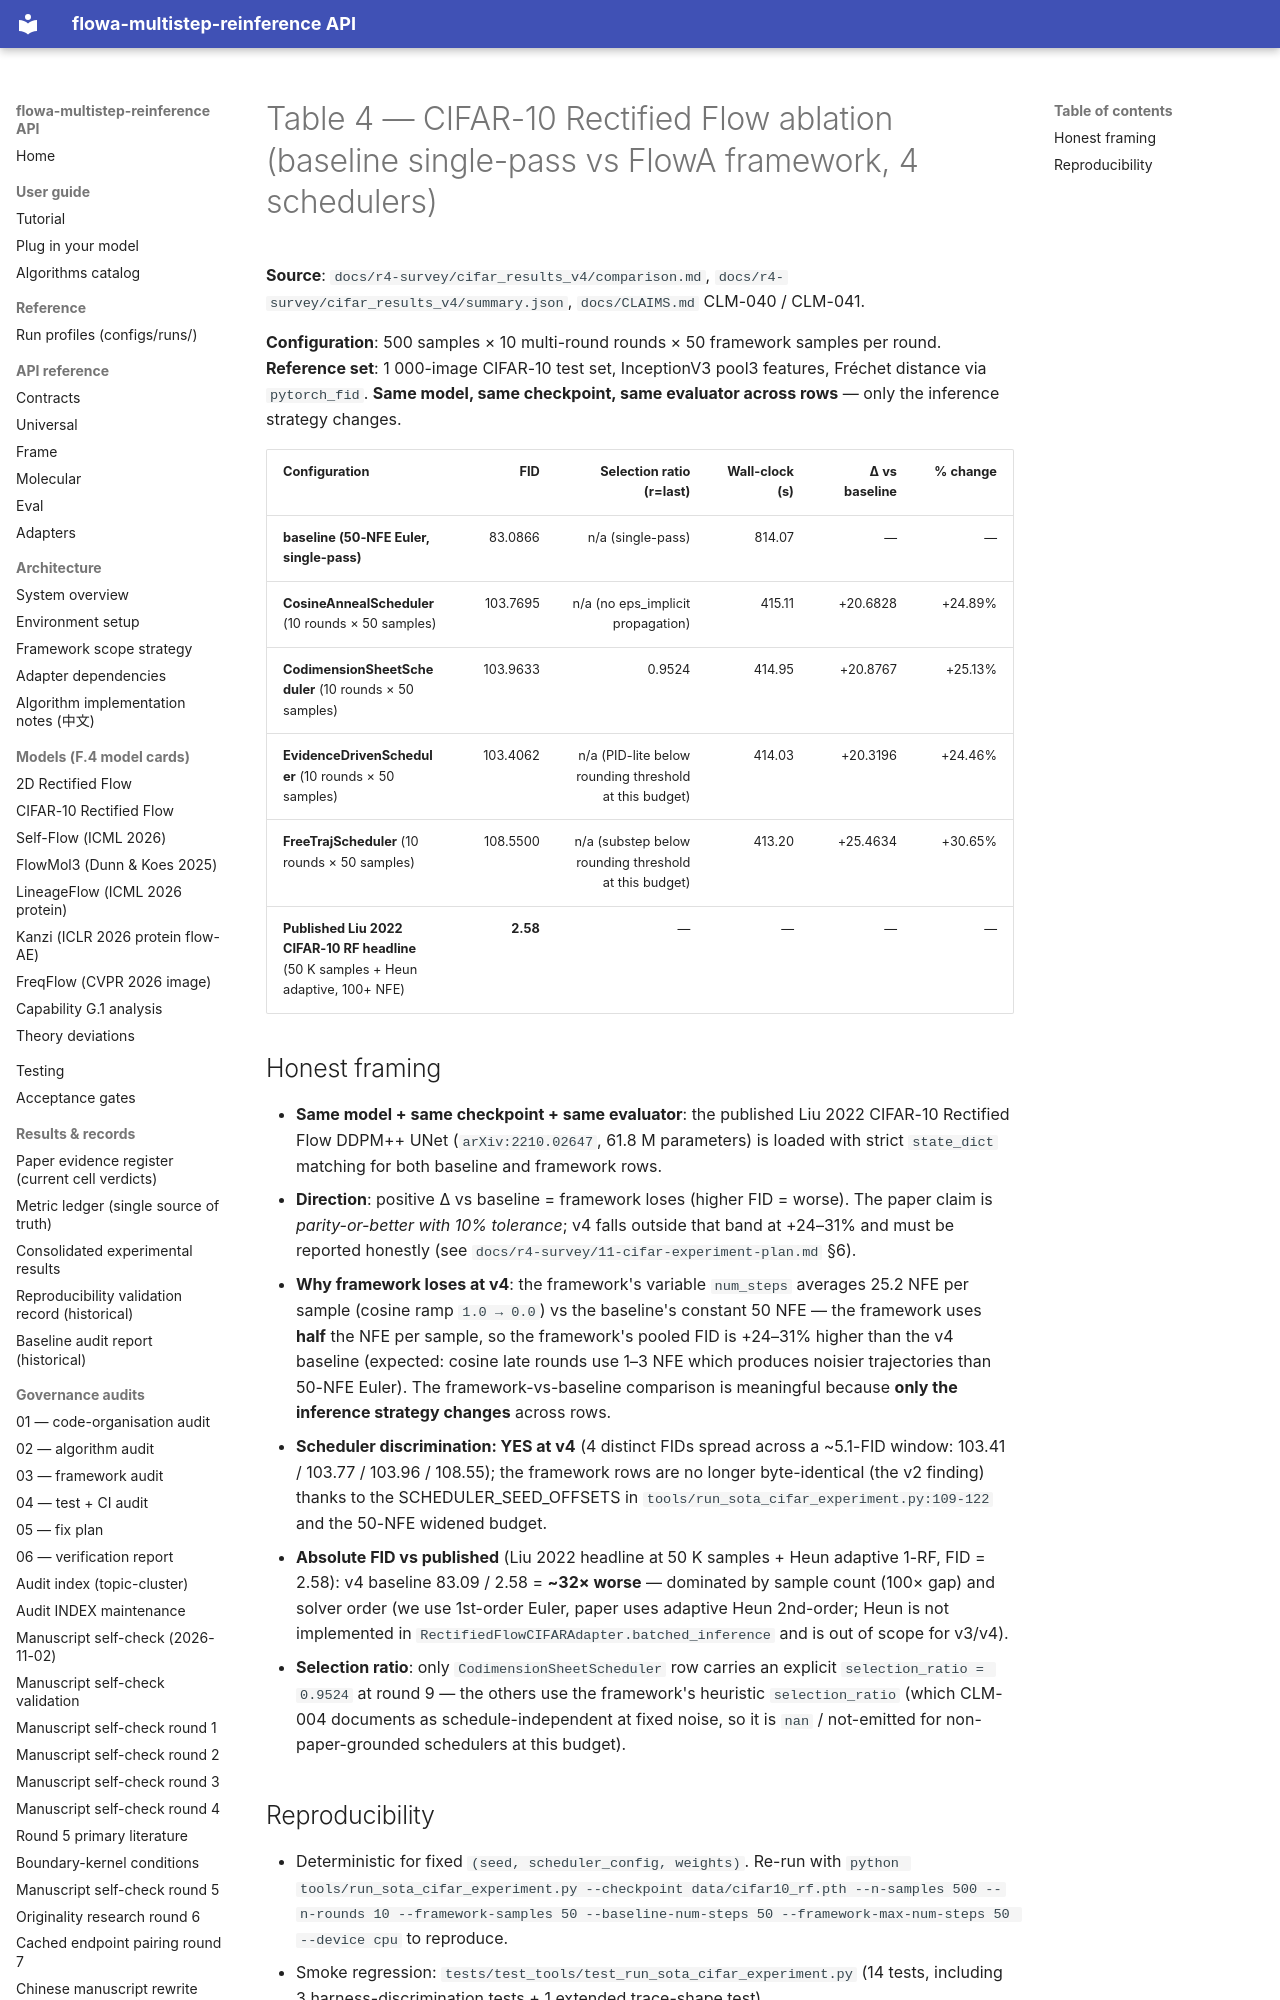

repository: silverenternal/flowa-multistep-reinference · page: tables/tbl4-cifar-ablation/index.html · generator: mkdocs

# Table 4 — CIFAR-10 Rectified Flow ablation (baseline single-pass vs FlowA framework, 4 schedulers)

**Source**: `docs/r4-survey/cifar_results_v4/comparison.md`, `docs/r4-survey/cifar_results_v4/summary.json`, `docs/CLAIMS.md` CLM-040 / CLM-041.

**Configuration**: 500 samples × 10 multi-round rounds × 50 framework samples per round.
**Reference set**: 1 000-image CIFAR-10 test set, InceptionV3 pool3 features, Fréchet distance via `pytorch_fid`.
**Same model, same checkpoint, same evaluator across rows** — only the inference strategy changes.

| Configuration | FID | Selection ratio (r=last) | Wall-clock (s) | Δ vs baseline | % change |
|---|---:|---:|---:|---:|---:|
| **baseline (50-NFE Euler, single-pass)** | 83.0866 | n/a (single-pass) | 814.07 | — | — |
| **CosineAnnealScheduler** (10 rounds × 50 samples) | 103.7695 | n/a (no eps_implicit propagation) | 415.11 | +20.6828 | +24.89% |
| **CodimensionSheetScheduler** (10 rounds × 50 samples) | 103.9633 | 0.9524 | 414.95 | +20.8767 | +25.13% |
| **EvidenceDrivenScheduler** (10 rounds × 50 samples) | 103.4062 | n/a (PID-lite below rounding threshold at this budget) | 414.03 | +20.3196 | +24.46% |
| **FreeTrajScheduler** (10 rounds × 50 samples) | 108.5500 | n/a (substep below rounding threshold at this budget) | 413.20 | +25.4634 | +30.65% |
| **Published Liu 2022 CIFAR-10 RF headline** (50 K samples + Heun adaptive, 100+ NFE) | **2.58** | — | — | — | — |
